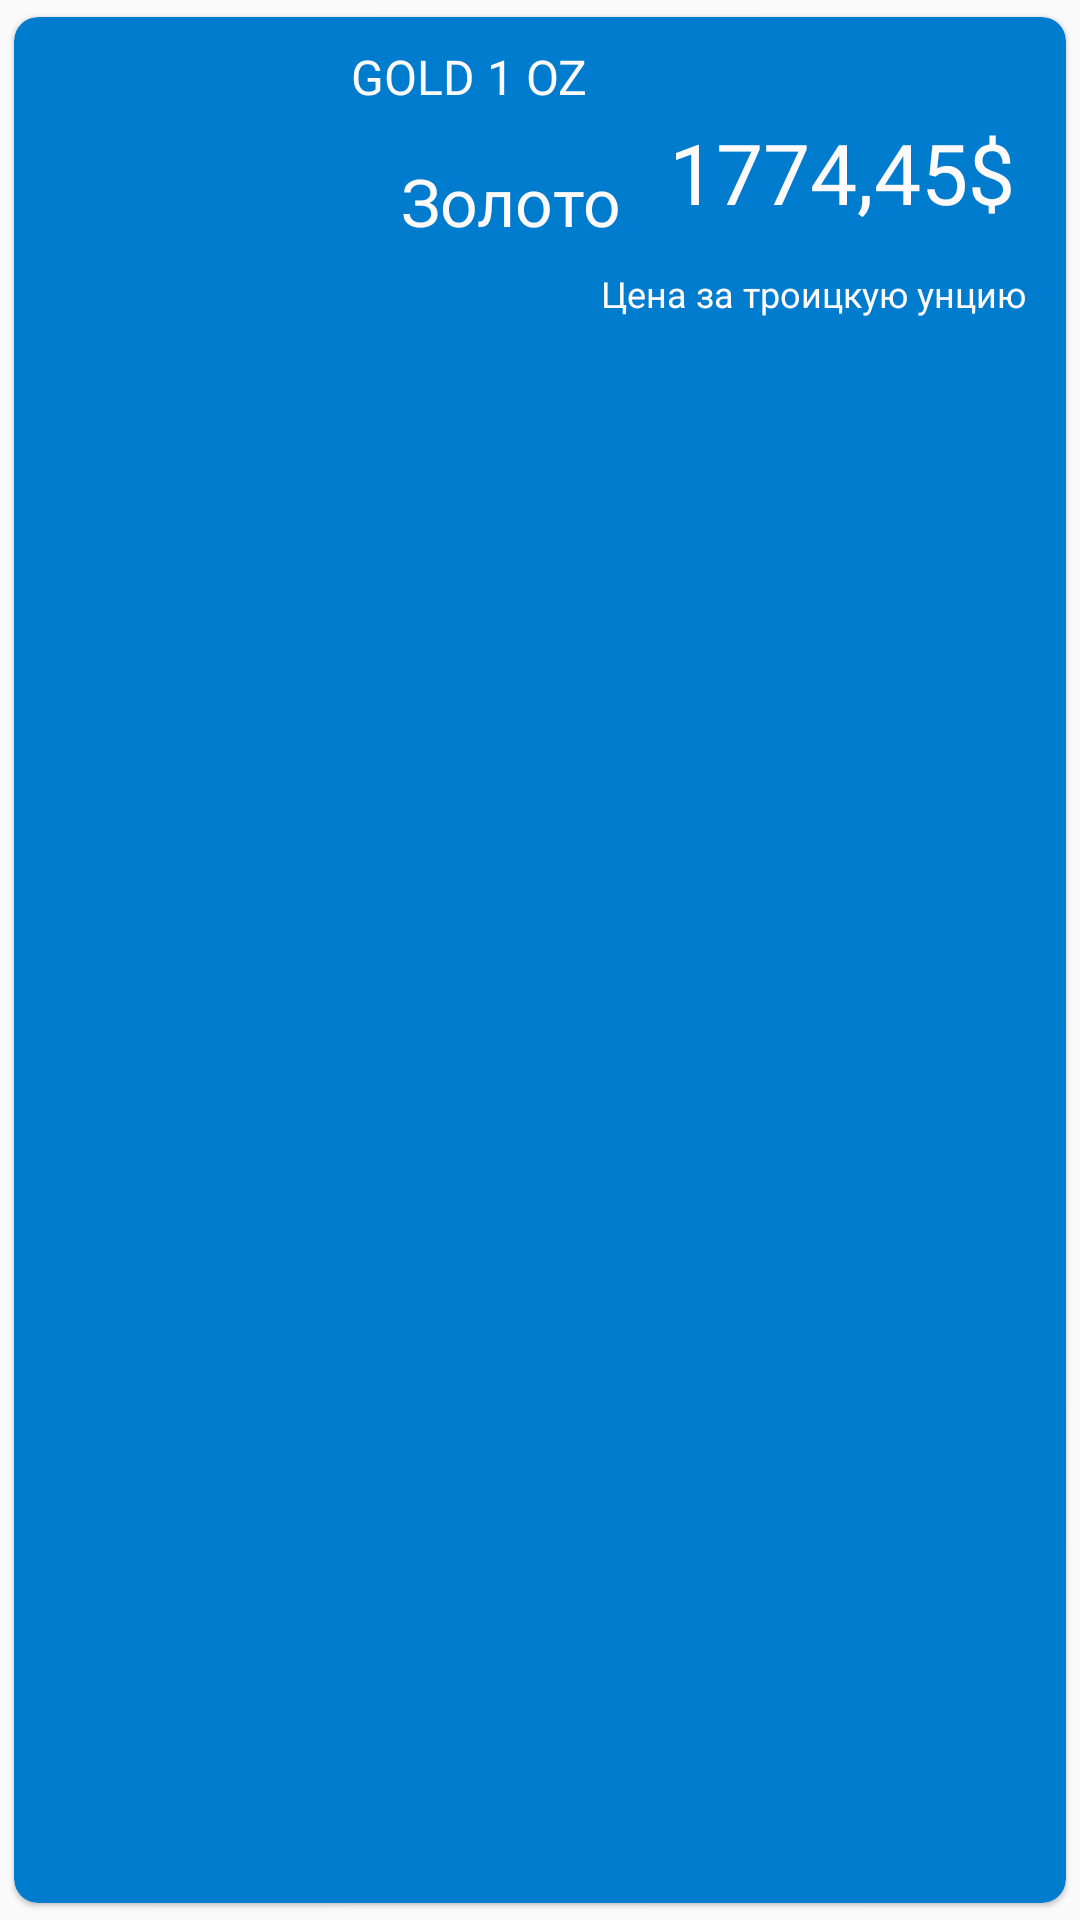

Android layout source for this screen:
<!-- AndroidManifest.xml: application theme AppTheme -->
<!-- res/layout/second_card_mainpage_activity.xml -->
<?xml version="1.0" encoding="utf-8"?>
<androidx.cardview.widget.CardView
    xmlns:android="http://schemas.android.com/apk/res/android"
    xmlns:tools="http://schemas.android.com/tools"
    android:layout_width="match_parent"
    android:layout_height="wrap_content"
    xmlns:app="http://schemas.android.com/apk/res-auto"
    app:contentPadding="1dp"
    app:cardElevation="1dp"
    app:cardCornerRadius="8dp"
    app:cardUseCompatPadding="true"
    android:layout_marginRight="16dp"
    android:layout_marginLeft="16dp"
    android:orientation="vertical"
    android:id="@+id/second_card_main_page"
    app:cardBackgroundColor="#007cce">

    <LinearLayout
        android:layout_width="match_parent"
        android:layout_height="wrap_content"
        android:orientation="horizontal"


       >


        <ImageView
            android:id="@+id/second_resources_images"
            android:layout_width="100dp"
            android:layout_height="100dp"

            android:src="@drawable/gold1" />

        <RelativeLayout
            android:layout_width="match_parent"
            android:layout_height="100dp"
            android:orientation="vertical">

            <androidx.constraintlayout.widget.ConstraintLayout
                android:layout_width="match_parent"
                android:layout_height="match_parent">


                <TextView
                    android:id="@+id/second_charcode_resources_text"
                    android:layout_width="wrap_content"
                    android:layout_height="wrap_content"
                    android:layout_alignParentStart="true"
                    android:layout_alignParentTop="true"
                    android:layout_marginTop="8dp"
                    android:text="GOLD 1 OZ"
                    android:textAlignment="center"
                    android:textColor="#fffafa"
                    android:textSize="16sp"
                    app:layout_constraintEnd_toEndOf="parent"
                    app:layout_constraintHorizontal_bias="0.066"
                    app:layout_constraintStart_toStartOf="parent"
                    app:layout_constraintTop_toTopOf="parent"
                    android:fontFamily="@font/russo_one"/>

                <TextView
                    android:id="@+id/second_name_resources_text"
                    android:layout_width="wrap_content"
                    android:layout_height="wrap_content"
                    android:layout_alignParentTop="true"
                    android:layout_marginStart="28dp"
                    android:layout_marginTop="16dp"
                    android:layout_marginBottom="32dp"
                    android:text="Золото"
                    android:textAlignment="center"
                    android:textColor="#fffafa"
                    android:textSize="22sp"
                    app:layout_constraintBottom_toBottomOf="parent"
                    app:layout_constraintStart_toStartOf="parent"
                    app:layout_constraintTop_toBottomOf="@+id/second_charcode_resources_text"
                    app:layout_constraintVertical_bias="0.0"
                    android:fontFamily="@font/russo_one"/>

                <TextView
                    android:id="@+id/second_value_resources_text"
                    android:layout_width="wrap_content"
                    android:layout_height="wrap_content"
                    android:layout_alignParentStart="true"
                    android:layout_alignParentBottom="true"
                    android:layout_marginTop="32dp"
                    android:layout_marginEnd="16dp"
                    android:gravity="center_horizontal"
                    android:text="1774,45$"
                    android:textAlignment="center"
                    android:textColor="#fffafa"
                    android:textSize="28sp"
                    app:layout_constraintEnd_toEndOf="parent"
                    app:layout_constraintHorizontal_bias="1.0"
                    app:layout_constraintStart_toEndOf="@+id/second_name_resources_text"
                    app:layout_constraintTop_toTopOf="parent"
                    android:fontFamily="@font/alegreya_sc"/>

                <TextView
                    android:id="@+id/second_option_resources_text"
                    android:layout_width="wrap_content"
                    android:layout_height="wrap_content"
                    android:layout_alignParentStart="true"
                    android:layout_alignParentTop="true"
                    android:text="Цена за троицкую унцию"
                    android:textAlignment="center"
                    android:textColor="#fffafa"
                    android:textSize="12sp"
                    app:layout_constraintBottom_toBottomOf="parent"
                    app:layout_constraintEnd_toEndOf="parent"
                    app:layout_constraintHorizontal_bias="0.884"
                    app:layout_constraintStart_toStartOf="parent"
                    app:layout_constraintTop_toBottomOf="@+id/second_value_resources_text"
                    app:layout_constraintVertical_bias="0.95" />
            </androidx.constraintlayout.widget.ConstraintLayout>


        </RelativeLayout>

    </LinearLayout>


</androidx.cardview.widget.CardView>
<!-- resources referenced by this layout -->
<resources>
  <style name="AppTheme" parent="Theme.AppCompat.Light.DarkActionBar">
          
          <item name="colorPrimary">@color/colorPrimary</item>
          <item name="colorPrimaryDark">@color/colorPrimaryDark</item>
          <item name="colorAccent">@color/colorAccent</item>
      </style>
  <color name="colorPrimary">@color/blue_grey_700</color>
  <color name="colorPrimaryDark">@color/blue_grey_900</color>
  <color name="colorAccent">@color/blue_grey_100</color>
  <color name="blue_grey_700">#455A64</color>
  <color name="blue_grey_900">#263238</color>
  <color name="blue_grey_100">#CFD8DC</color>
</resources>
